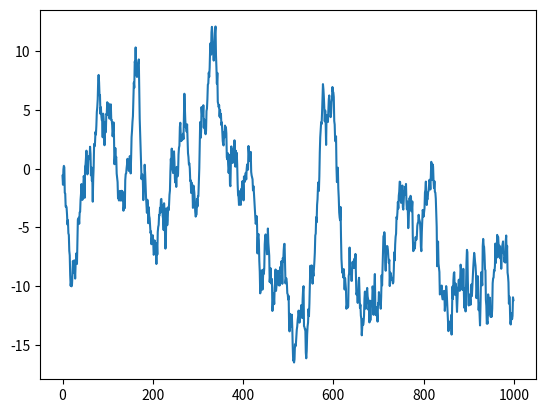
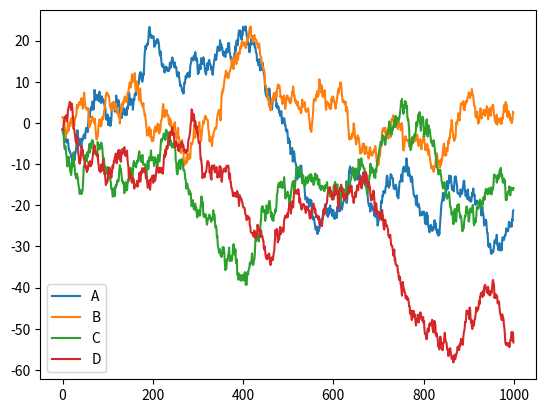
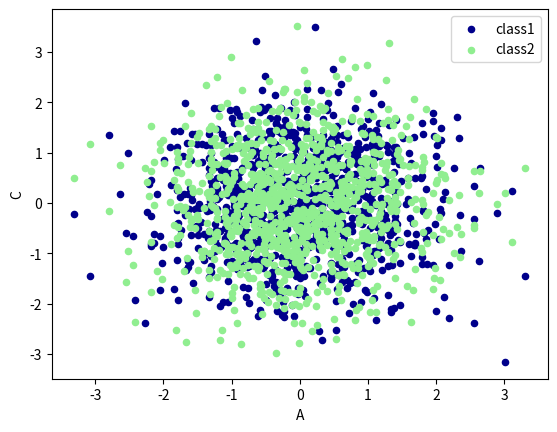

Write the Python code that produced these figures, in order.
import pandas as pd
import numpy as np
import matplotlib.pyplot as plt

data=pd.Series(np.random.randn(1000),index=np.arange(1000))
data2=data.cumsum()
data2.plot()
plt.show()



data=pd.DataFrame(np.random.randn(1000,4),index=np.arange(1000),columns=list("ABCD"))
data2=data.cumsum()
data2.plot()
plt.show()

print(list("abcd"))
ax=data.plot.scatter(x='A',y='B',color='DarkBlue',label='class1')
data.plot.scatter(x='A',y='C',color='LightGreen',label='class2',ax=ax)
plt.show()